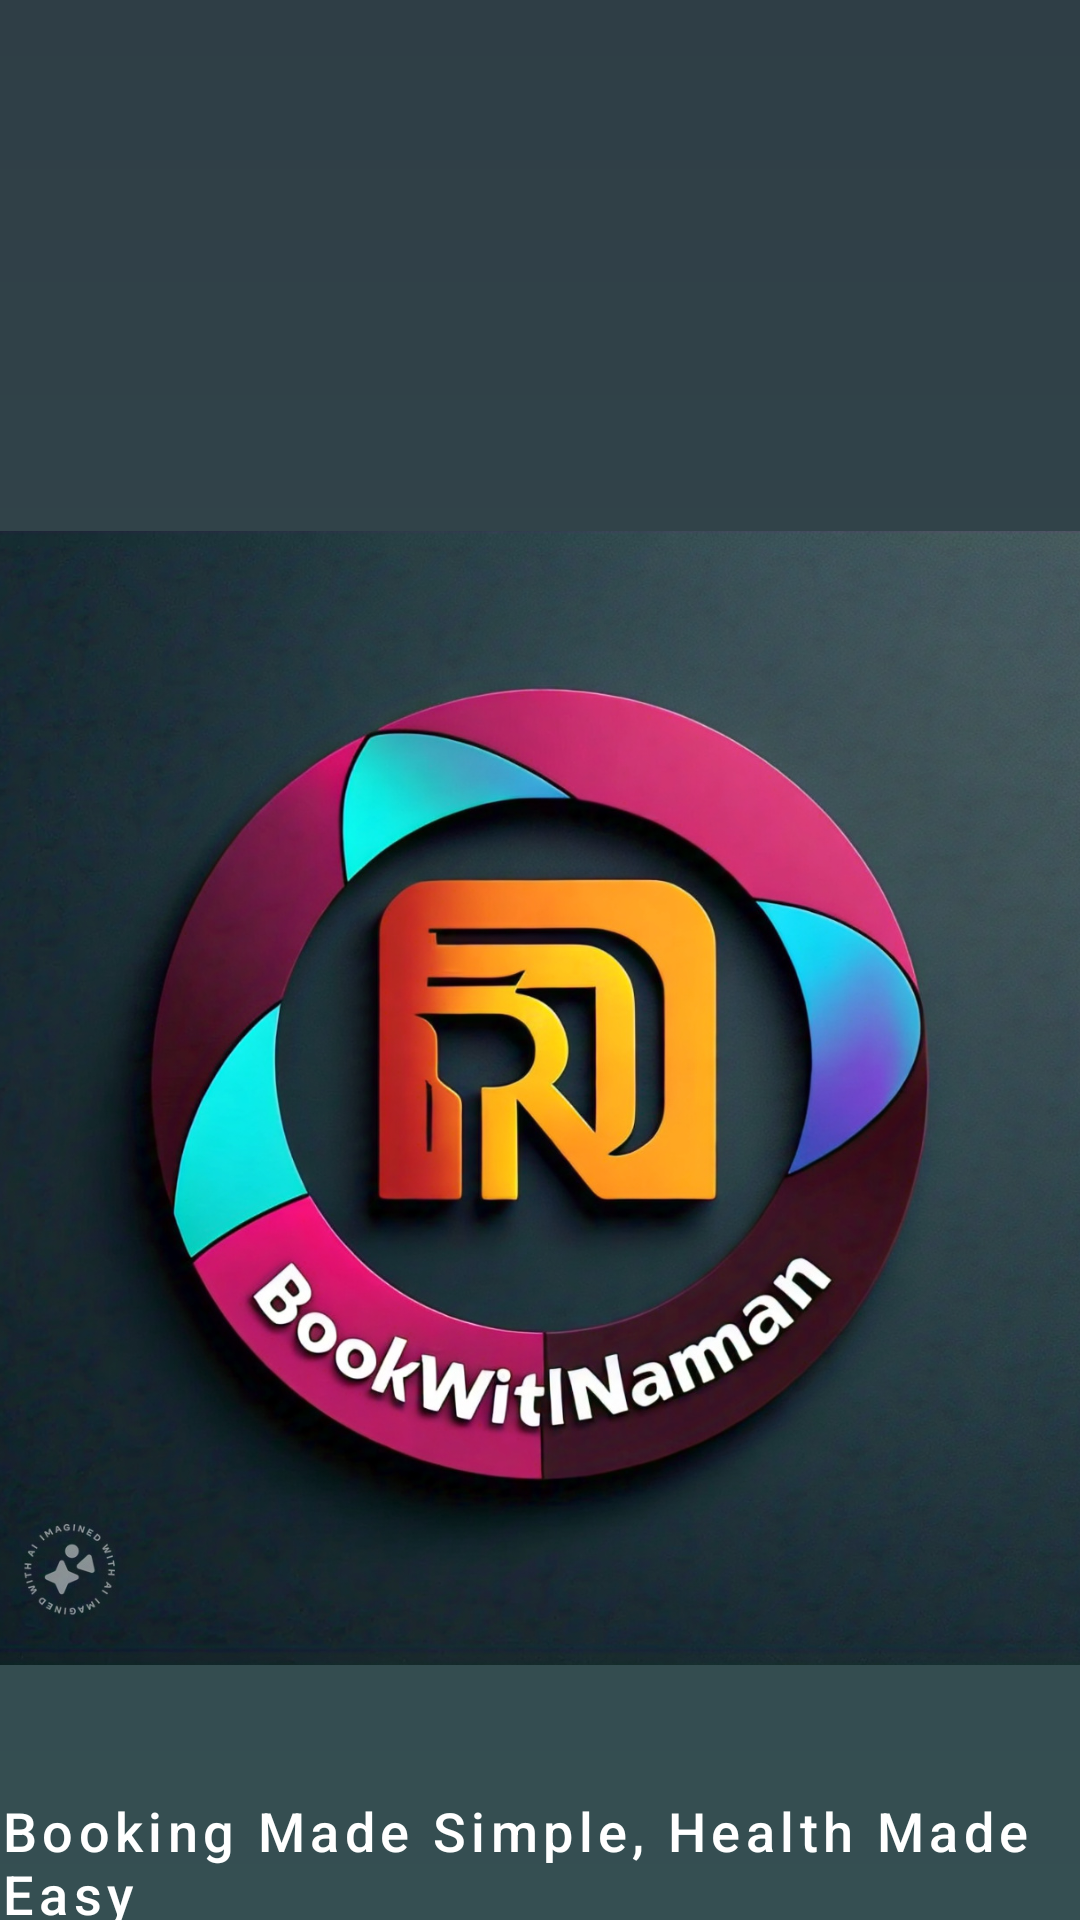

Produce the Android XML layout that renders to this screen, including the resource entries it uses.
<!-- AndroidManifest.xml: application theme Theme.CS201_project -->
<!-- res/layout/activity_spash.xml -->
<?xml version="1.0" encoding="utf-8"?>
<androidx.constraintlayout.widget.ConstraintLayout
    xmlns:android="http://schemas.android.com/apk/res/android"
    xmlns:app="http://schemas.android.com/apk/res-auto"
    xmlns:tools="http://schemas.android.com/tools"
    android:layout_width="match_parent"
    android:layout_height="match_parent"
    android:background="@drawable/gradient_background"
    tools:context=".Spash_activity">

    
    <ImageView
        android:id="@+id/logo"
        android:layout_width="378dp"
        android:layout_height="432dp"
        android:layout_marginStart="16dp"
        android:layout_marginTop="150dp"
        android:layout_marginEnd="16dp"
        android:layout_marginBottom="16dp"
        android:src="@drawable/logo"
        app:layout_constraintBottom_toTopOf="@id/app_name"
        app:layout_constraintEnd_toEndOf="parent"
        app:layout_constraintStart_toStartOf="parent"
        app:layout_constraintTop_toTopOf="parent" />

    
    <TextView
        android:id="@+id/app_name"
        android:layout_width="wrap_content"
        android:layout_height="wrap_content"
        android:layout_marginTop="16dp"
        android:text="Booking Made Simple, Health Made Easy"
        android:textColor="@color/white"
        android:textSize="18sp"
        android:fontFamily="sans-serif-medium"
        android:letterSpacing="0.1"
        app:layout_constraintTop_toBottomOf="@id/logo"
        app:layout_constraintStart_toStartOf="parent"
        app:layout_constraintEnd_toEndOf="parent" />

</androidx.constraintlayout.widget.ConstraintLayout>
<!-- resources referenced by this layout -->
<resources>
  <!-- drawable gradient_background (drawable) -->
  <?xml version="1.0" encoding="utf-8"?>
  <layer-list xmlns:android="http://schemas.android.com/apk/res/android">
      <item>
          <shape android:shape="rectangle">
              <gradient
                  android:startColor="#2F3E46"
                  android:endColor="#354F52"
                  android:angle="270" />
          </shape>
      </item>
  </layer-list>
  <!-- drawable logo: jpeg bitmap (drawable, 397784 bytes) -->
  <style name="Theme.CS201_project" parent="Base.Theme.CS201_project" />
  <style name="Base.Theme.CS201_project" parent="Theme.Material3.DayNight.NoActionBar">
          
          
      </style>
  <!-- not gathered from this repository: default colours our renderer supplied (Android Studio template values) -->
  <color name="white">#FFFFFFFF</color>
</resources>
